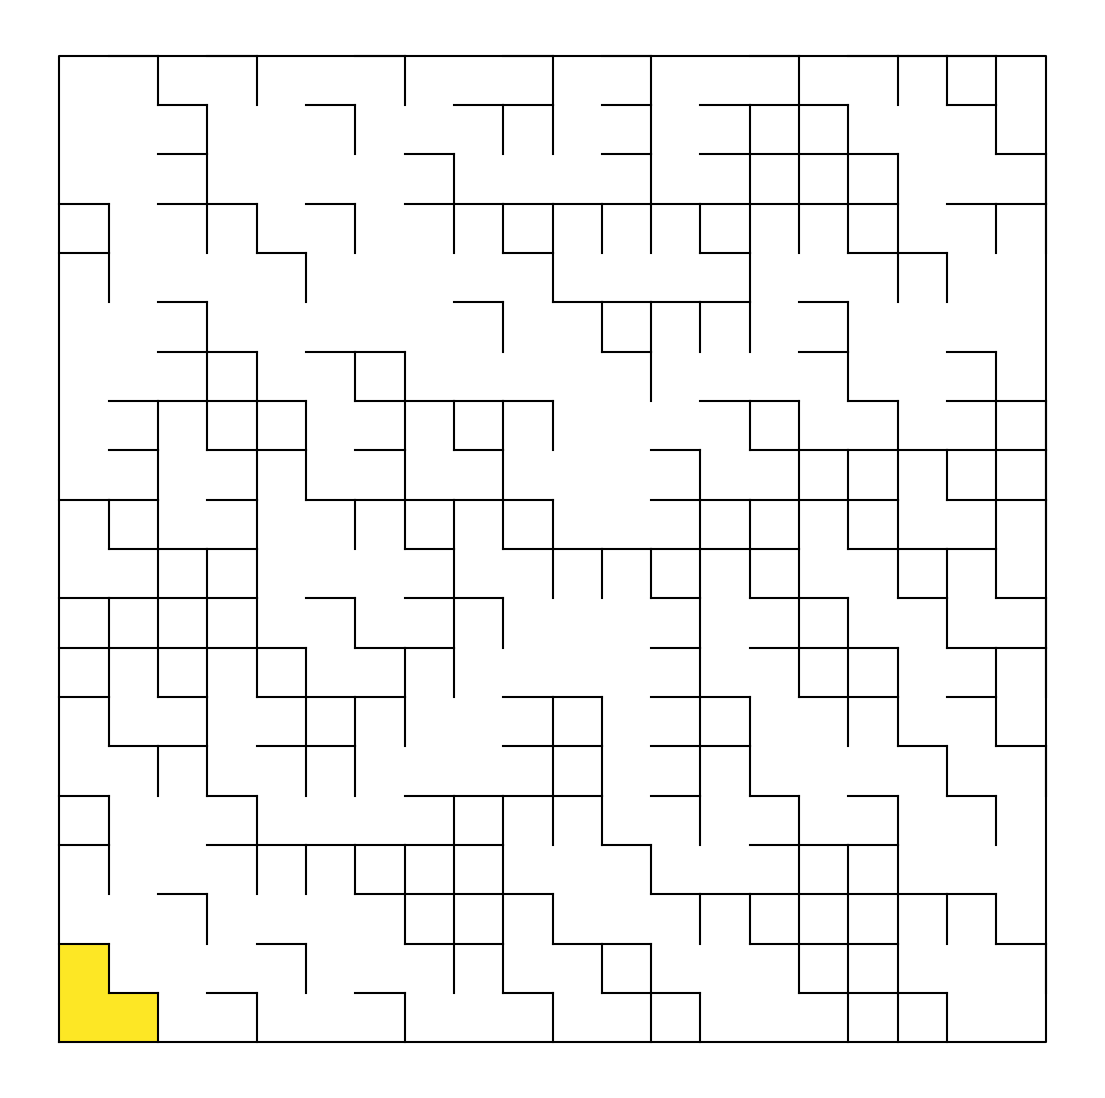

Write the Python code that produced this figure.
# %%
# Python standard library
import math
import random

# Scientific stack
import numpy as np
import matplotlib as mpl
import matplotlib.pyplot as plt
import matplotlib.patches as patches

# Visualization
# ------------------------------------------------------------------------------
def display_maze(graph, path=None, map=None):
    vertices, edges, weights = graph
    width = max(w for (w, h) in vertices) + 1
    height = max(h for (w, h) in vertices) + 1
    wh_ratio = width / height
    fig_width = 14  # inches
    fig_height = fig_width / wh_ratio
    fig, axes = plt.subplots(figsize=(fig_width, fig_height))
    axes.axis("equal")
    axes.plot([0, width, width, 0, 0], [0, 0, height, height, 0], "k")
    for x in range(width):
        for y in range(height):
            if ((x, y), (x + 1, y)) not in edges:
                axes.plot([x + 1, x + 1], [y, y + 1], "k")
            if ((x, y), (x, y + 1)) not in edges:
                axes.plot([x, x + 1], [y + 1, y + 1], "k")
    axes.axis("off")

    if path:
        xs = np.array([x for (x, y) in path])
        ys = np.array([y for (x, y) in path])
        axes.plot(xs + 0.5, ys + 0.5, "r-")

    if map:
        if isinstance(map, set):
            map = {k: 1.0 for k in map}
        d_max = max(map.values())
        cmap = mpl.cm.get_cmap("viridis")

        for v, d in map.items():
            dx, dy = 1, 1
            rect = patches.Rectangle(v, dx, dy, facecolor=cmap(d / d_max))
            axes.add_patch(rect)
    plt.show()


def full_maze(width, height):
    result=({(i,j) for i in range(width) for j in range(height)} ,set(),{})
    return result

#print (display_maze(full_maze(3,2)))


def empty_maze(width, height):
    vertices={(i,j) for i in range(width) for j in range(height)}
    edges=set()
    for i in range(width):
        for j in range(height):
            if i>0:
                edges.add(((i-1,j),(i,j)))
                edges.add(((i,j),(i-1,j)))
            if j>0:
                edges.add(((i,j-1),(i,j)))
                edges.add(((i,j),(i,j-1)))
            if i < width-1:
                edges.add(((i,j),(i+1,j)))
                edges.add(((i+1,j),(i,j)))
            if j < height-1:
                edges.add(((i,j),(i,j+1)))
                edges.add(((i,j+1),(i,j)))
    weights= {i:1 for i in edges}
    result=(vertices,edges,weights)
    return result

#print (display_maze(empty_maze(3,2)))




def create_rdmaze(width, heights,N):
    vertices={(i,j) for i in range(width) for j in range(heights)}
    edges=set()
    c=N//2
    while c>0:
        rd1,rd2=random.randrange(width),random.randrange(heights)
        edges.add(((rd1,rd2),(rd1+1,rd2)))
        edges.add(((rd1,rd2),(rd1,rd2+1)))
        c-=1
    weights= {i:1 for i in edges}
    result=(vertices, edges, weights) 
    return result



#print (display_maze(create_rdmaze(20,20,200)))



def reachable_set(maze, origin):
    vertices,edges,heights= maze
    todo=set()
    todo.add (origin)
    done=set()
    while todo:
        cell=todo.pop()
        x,y = cell
        for i in [-1,1]:
            if (cell, (x,y+i))  in edges and (x,y+i) not in done and (x,y+i) in vertices:
                todo.add((x,y+i))
            if (cell, (x+i,y)) in edges and (x+i,y) not in done and (x+i,y) in vertices:
                todo.add((x+i,y))
        done.add(cell)
    return done

            
maze =create_rdmaze(20,20,500)
origin = (0, 0)
cells = reachable_set(maze, origin) 
display_maze(maze, map=cells) 
plt.show()




